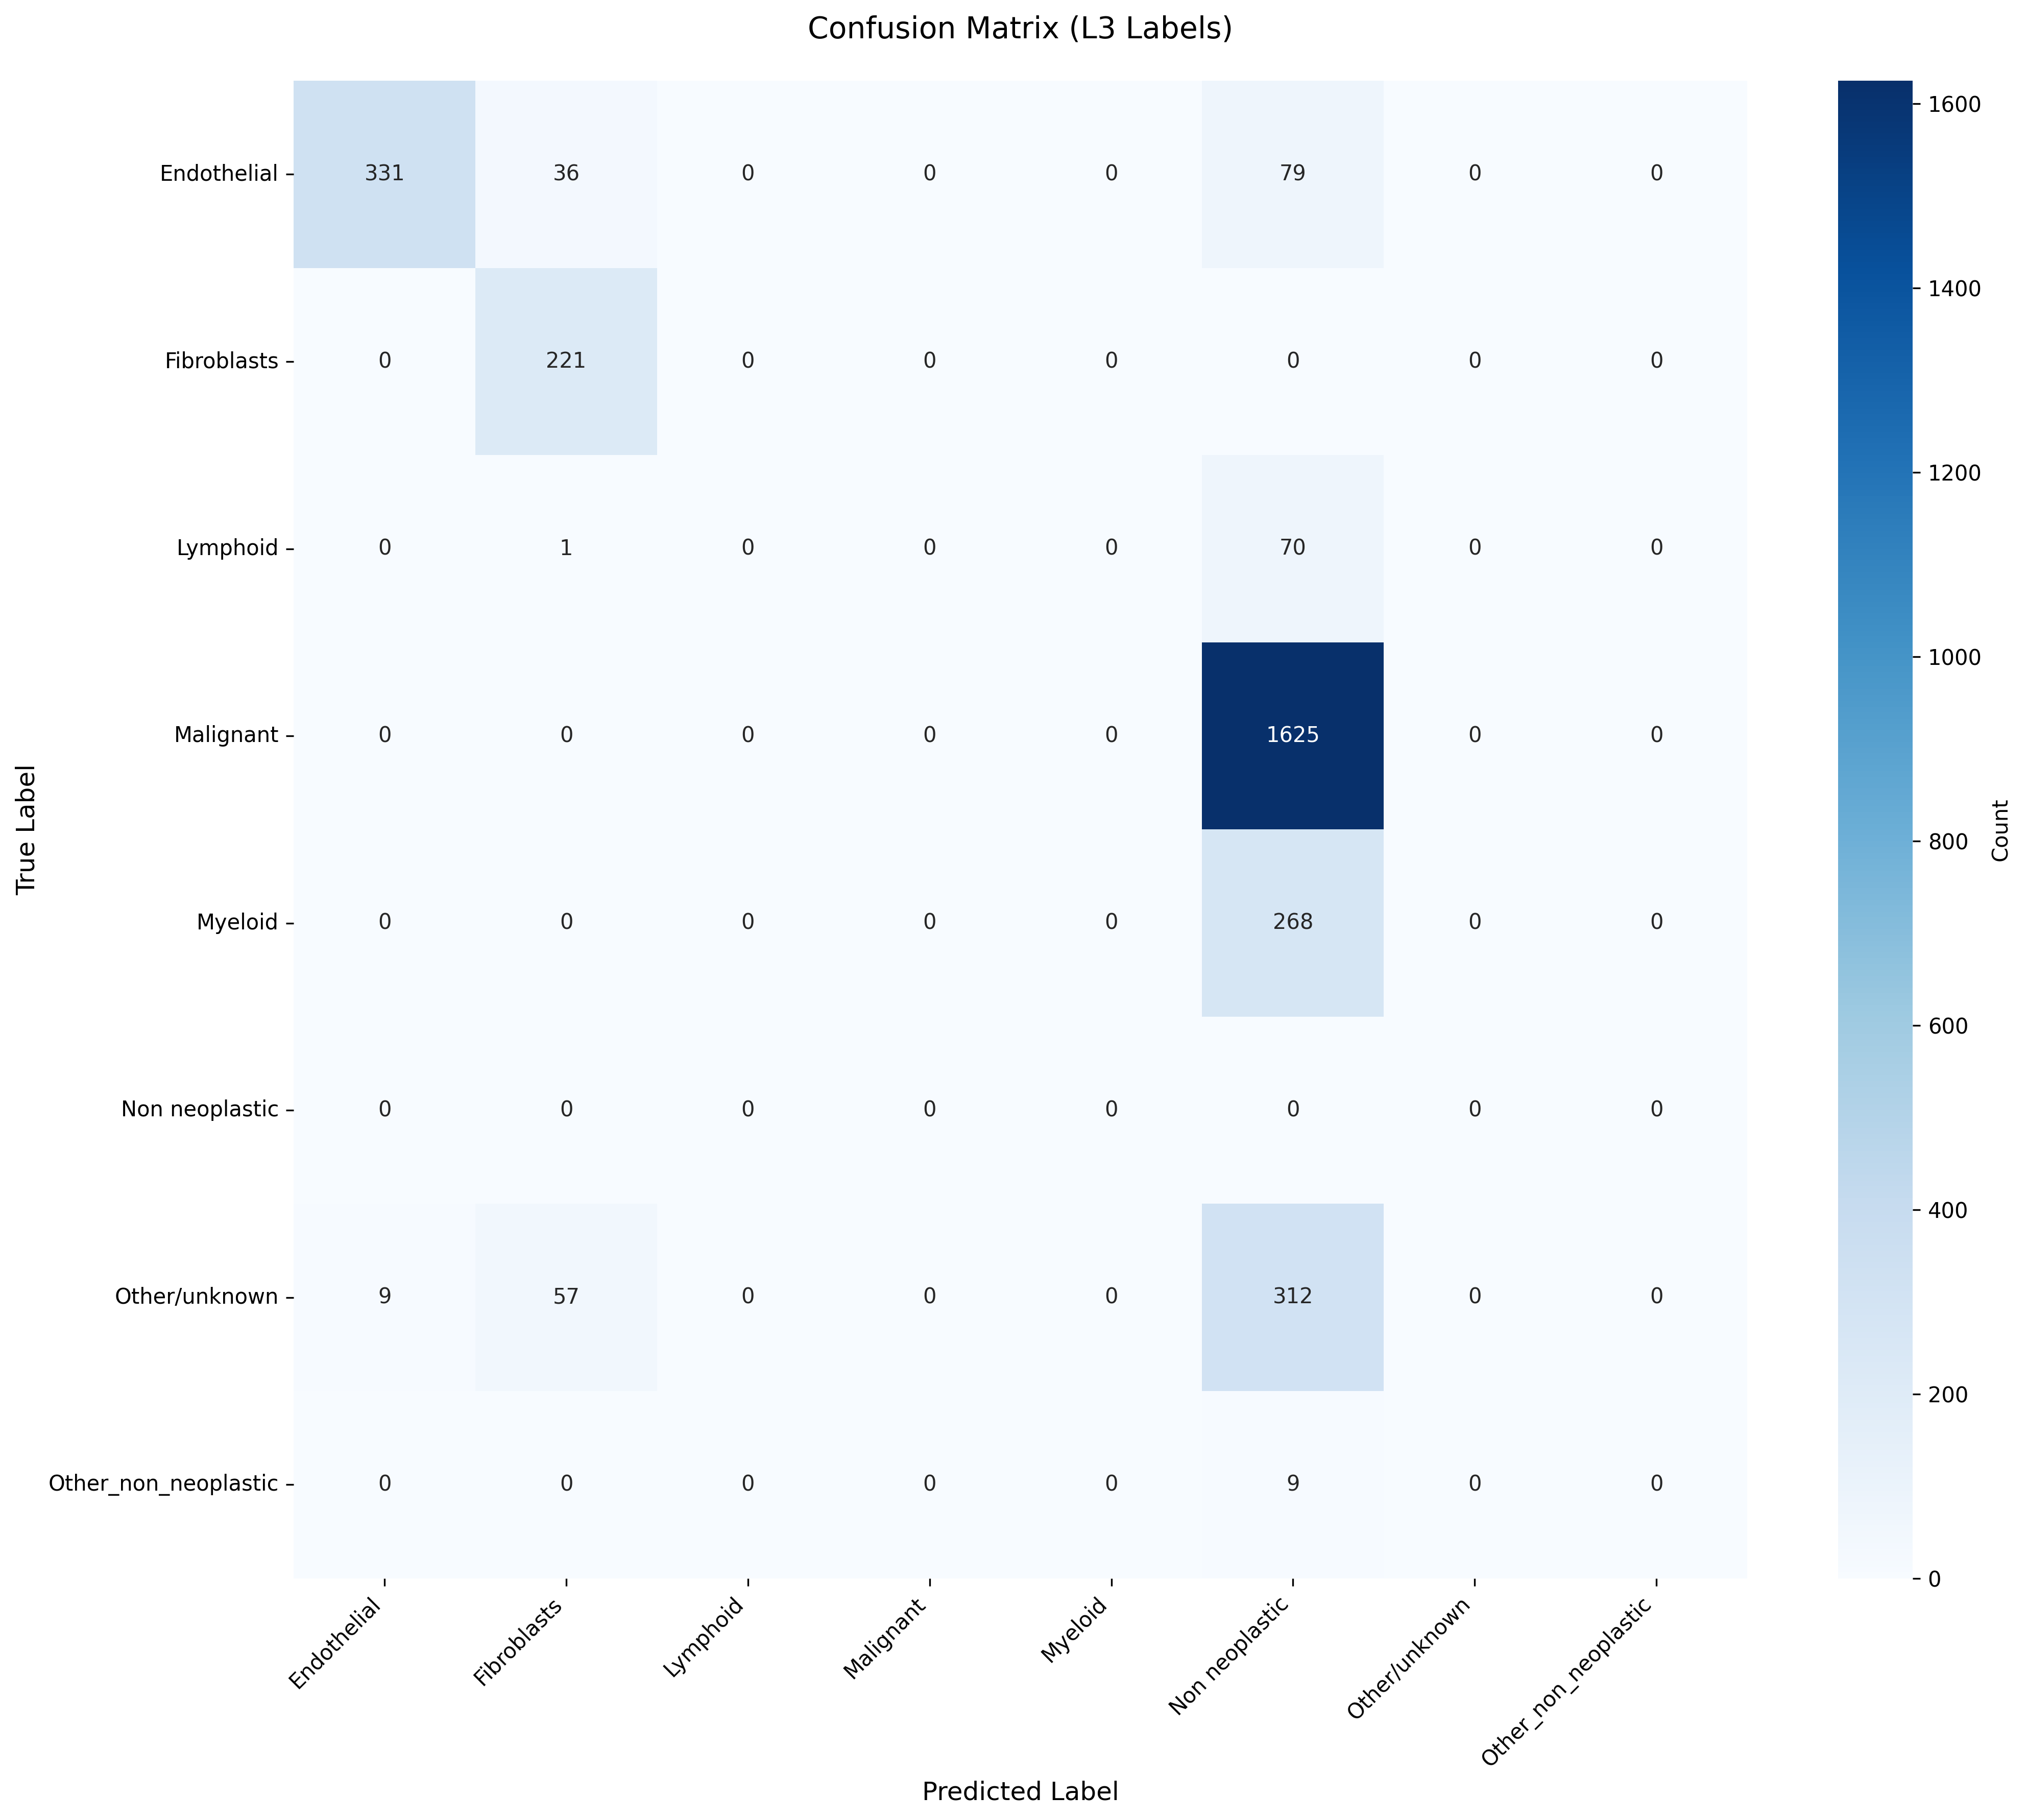

The table this chart was drawn from, first rows:
True_Label, Endothelial, Fibroblasts, Lymphoid, Malignant, Myeloid, Non neoplastic, Other/unknown, Other_non_neoplastic
Endothelial, 331, 36, 0, 0, 0, 79, 0, 0
Fibroblasts, 0, 221, 0, 0, 0, 0, 0, 0
Lymphoid, 0, 1, 0, 0, 0, 70, 0, 0
Malignant, 0, 0, 0, 0, 0, 1625, 0, 0
Myeloid, 0, 0, 0, 0, 0, 268, 0, 0
Non neoplastic, 0, 0, 0, 0, 0, 0, 0, 0
Other/unknown, 9, 57, 0, 0, 0, 312, 0, 0
Other_non_neoplastic, 0, 0, 0, 0, 0, 9, 0, 0
